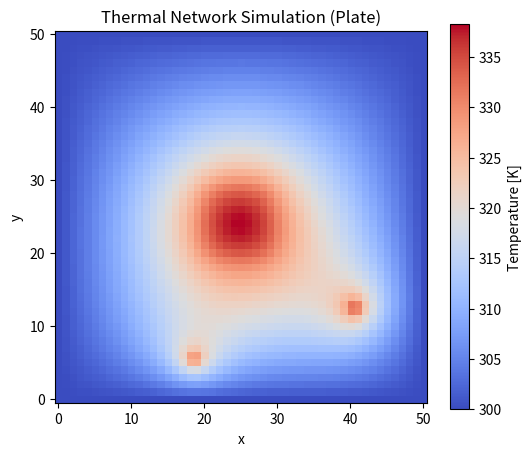

Write the Python code that produced this figure.
import numpy as np
import matplotlib.pyplot as plt
from dataclasses import dataclass
from typing import Dict, List, Tuple
from itertools import product


# -----------------------
# ノード／エッジの定義 (networkx風)
# -----------------------
@dataclass
class Node:
    id: int
    pos: Tuple[float, float, float]  # 位置情報 (x, y, z) [m]
    temperature: float = None  # 温度 [K]
    heat: float = 0.0  # 発熱量 [W]


@dataclass
class Edge:
    u: int  # 始点ノードID
    v: int  # 終点ノードID
    distance: float  # ノード間距離 [m]
    resistance: float  # 熱抵抗 [K/W]

    @property
    def conductance(self) -> float:
        if self.resistance == 0:
            return 0.0
        else:
            return 1.0 / self.resistance


class Graph:
    def __init__(self):
        self.nodes: Dict[int, Node] = {}
        self.edges: List[Edge] = []

    def add_node(self, node: Node):
        """
        ノードを追加。

        * param node: 追加ノード
        """
        self.nodes[node.id] = node

    def add_edge(
        self, u: int, v: int, distance: float = None, resistance: float = None
    ):
        """
        ノードuとvの間にエッジを追加。

        * param u: ノードID
        * param v: ノードID
        * param distance: ノード間距離 [m] (Noneの場合はノードの位置情報から計算)
        * param resistance: 熱抵抗 [K/W] (Noneの場合は距離と熱伝導率、断面積から計算)
        """
        # ノード間の距離を計算
        if distance is None:
            p1 = self.nodes[u].pos
            p2 = self.nodes[v].pos
            distance = float(np.linalg.norm(np.subtract(p1, p2)))

        # 熱抵抗を計算
        if resistance is None:
            resistance = float(distance / (k * area))

        # エッジを追加
        e = Edge(u, v, distance, resistance)
        self.edges.append(e)

    def neighbors(self, u: int) -> List[Edge]:
        """
        ノードuに接続するエッジのリストを返す。

        * param u: ノードID
        * return: 接続エッジのリスト
        """
        res: List[Edge] = []
        for e in self.edges:
            if e.u == u:
                res.append(e)
            elif e.v == u:
                # return a reversed view so caller sees e.u==u and e.v==neighbor
                res.append(Edge(u, e.u, e.distance, e.resistance))
        return res


# -----------------------
# パラメータ
# -----------------------
nx, ny = 51, 51
dx, dy = 0.001, 0.001  # ノード間距離 [m]
k = 236.0  # 熱伝導率 [W/mK] (アルミニウム)
thickness = 0.001  # 板厚 [m]
area = thickness * dy  # 断面積 [m^2]
T_boundary = 300.0  # 境界温度 [K]

# 熱源 [W]
Q = np.zeros((nx, ny))
Q[20:30, 20:30] = 24.0 / 100
Q[5:7, 18:20] = 12.0 / 4
Q[12:14, 40:42] = 12.0 / 4


# -----------------------
# グラフの構築
# -----------------------
G = Graph()


# まず全ノードを追加
for i, j in product(range(nx), range(ny)):
    node = Node(
        id=i * ny + j,
        pos=(i * dx, j * dy, 0.0),
        temperature=None,
        heat=float(Q[i, j]),
    )
    G.add_node(node)


# 次に全エッジを追加
for i, j in product(range(nx), range(ny)):
    u = i * ny + j
    if i + 1 < nx:
        v = (i + 1) * ny + j
        G.add_edge(u, v)
    if j + 1 < ny:
        v = i * ny + (j + 1)
        G.add_edge(u, v)


# -----------------------
# 連立方程式を組み立てる
# -----------------------
N = nx * ny
A = np.zeros((N, N))
b = np.zeros(N)

for node_id, node in G.nodes.items():
    # 格子境界なら温度固定
    i = node_id // ny
    j = node_id % ny
    if i == 0 or i == nx - 1 or j == 0 or j == ny - 1:
        A[node_id, node_id] = 1.0
        b[node_id] = T_boundary
        continue

    # 内部ノード: 隣接エッジのコンダクタンスを集める
    neigh = G.neighbors(node_id)
    g_sum = 0.0
    for e in neigh:
        g = e.conductance
        g_sum += g
        A[node_id, e.v] = g

    A[node_id, node_id] = -g_sum
    b[node_id] = -node.heat


# 連立方程式を解く
T = np.linalg.solve(A, b)
T = T.reshape((nx, ny))

# ノードに温度を書き戻す
for i, j in product(range(nx), range(ny)):
    G.nodes[i * ny + j].temperature = float(T[i, j])


# -----------------------
# 可視化（保存のみ、表示は行わない）
# -----------------------
plt.figure(figsize=(6, 5))
plt.imshow(T, origin="lower", cmap="coolwarm")
plt.colorbar(label="Temperature [K]")
plt.title("Thermal Network Simulation (Plate)")
plt.xlabel("x")
plt.ylabel("y")
plt.savefig("thermal_network_simulation.png", dpi=200)

if __name__ == "__main__":
    print("simulation finished, image saved: thermal_network_simulation.png")
